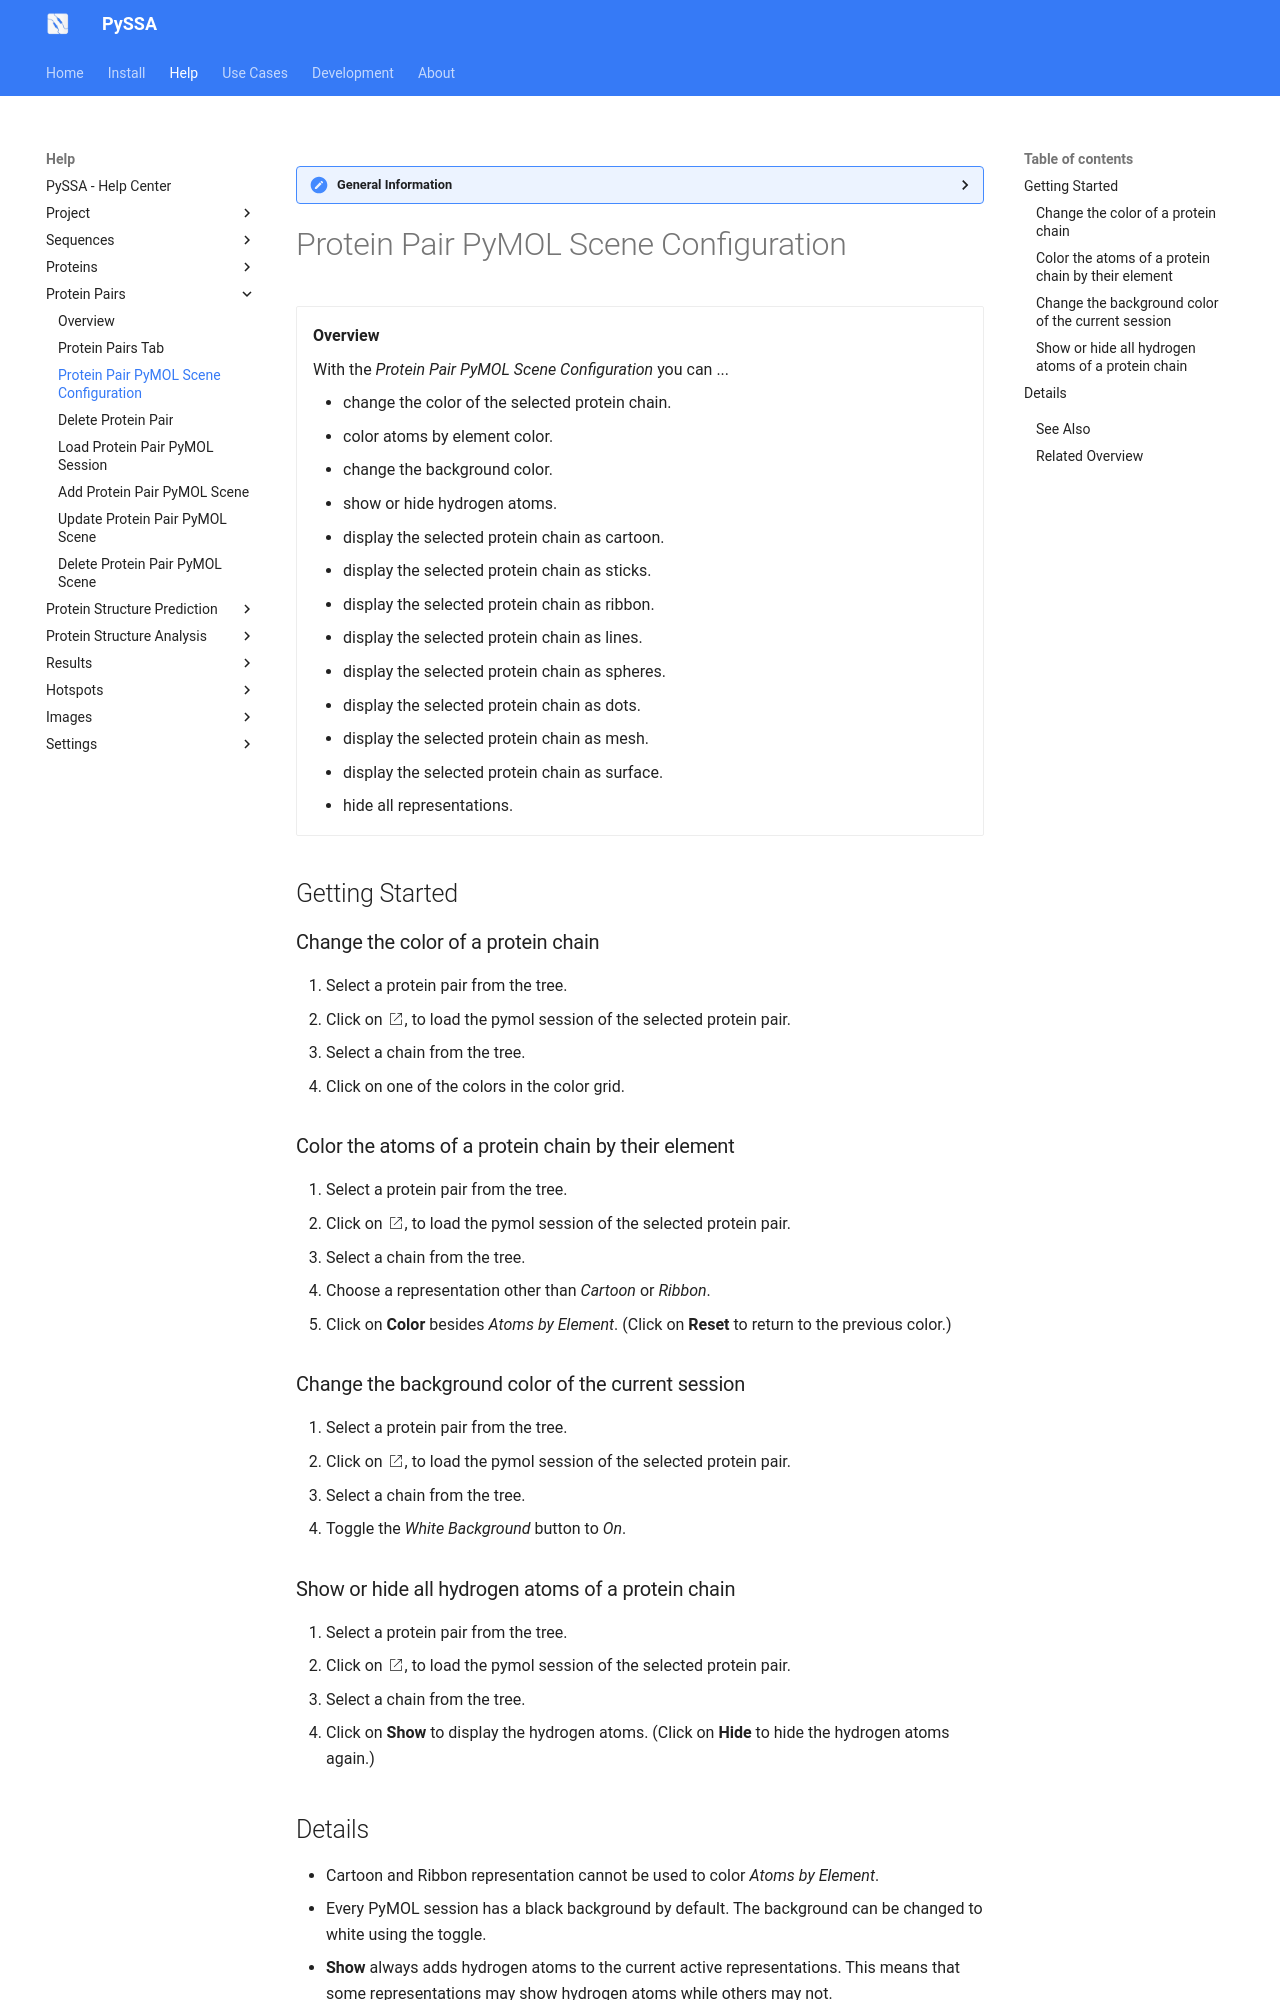

repository: urban233/PySSA · page: help/protein_pairs/protein_pair_pymol_scene_configuration.html · generator: mkdocs

??? general-information "General Information"
    
    Here are general information about the _Protein Pair PyMOL Scene Configuration_.

# Protein Pair PyMOL Scene Configuration
<div class="grid cards" markdown>

-   __Overview__

     With the _Protein Pair PyMOL Scene Configuration_ you can ...
        
     - change the color of the selected protein chain.
     - color atoms by element color.
     - change the background color.
     - show or hide hydrogen atoms.
     - display the selected protein chain as cartoon.
     - display the selected protein chain as sticks.
     - display the selected protein chain as ribbon.
     - display the selected protein chain as lines.
     - display the selected protein chain as spheres.
     - display the selected protein chain as dots.
     - display the selected protein chain as mesh.
     - display the selected protein chain as surface.
     - hide all representations.

</div>

## Getting Started
### Change the color of a protein chain
1. Select a protein pair from the tree.
2. Click on :google_material-open_in_new_w200:, to load the pymol session of the selected protein pair.
3. Select a chain from the tree.
4. Click on one of the colors in the color grid.

### Color the atoms of a protein chain by their element
1. Select a protein pair from the tree.
2. Click on :google_material-open_in_new_w200:, to load the pymol session of the selected protein pair.
3. Select a chain from the tree.
4. Choose a representation other than _Cartoon_ or _Ribbon_.
5. Click on **Color** besides _Atoms by Element_. (Click on **Reset** to return to the previous color.)

### Change the background color of the current session
1. Select a protein pair from the tree.
2. Click on :google_material-open_in_new_w200:, to load the pymol session of the selected protein pair.
3. Select a chain from the tree.
4. Toggle the _White Background_ button to _On_.

### Show or hide all hydrogen atoms of a protein chain
1. Select a protein pair from the tree.
2. Click on :google_material-open_in_new_w200:, to load the pymol session of the selected protein pair.
3. Select a chain from the tree.
4. Click on **Show** to display the hydrogen atoms. (Click on **Hide** to hide the hydrogen atoms again.)
